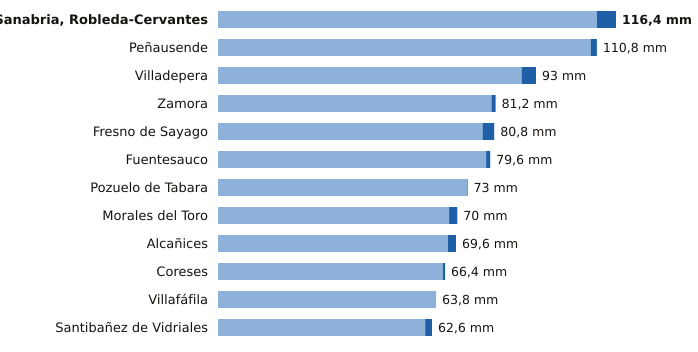

Data behind this chart, as committed beside it:
estacion, provincia, indicativo, mm_6_dias_anteriores, mm_hoy, mm_7_dias, horas_de_hoy
Sanabria, Robleda-Cervantes, Zamora, 2766E, 110.8, 5.6, 116.4, 15
Peñausende, Zamora, 2882D, 109.0, 1.8, 110.8, 15
Villadepera, Zamora, 2804F, 88.8, 4.2, 93.0, 11
Zamora, Zamora, 2614, 80.0, 1.2, 81.2, 15
Fresno de Sayago, Zamora, 2885K, 77.4, 3.4, 80.8, 14
Fuentesauco, Zamora, 2555B, 78.4, 1.2, 79.6, 13
Pozuelo de Tabara, Zamora, 2789H, 72.8, 0.2, 73.0, 12
Morales del Toro, Zamora, 2536D, 67.6, 2.4, 70.0, 15
Alcañices, Zamora, 2966D, 67.2, 2.4, 69.6, 14
Coreses, Zamora, 2565, 65.8, 0.6, 66.4, 15
Villafáfila, Zamora, 2611D, 63.8, 0.0, 63.8, 14
Santibañez de Vidriales, Zamora, 2777K, 60.6, 2.0, 62.6, 14
